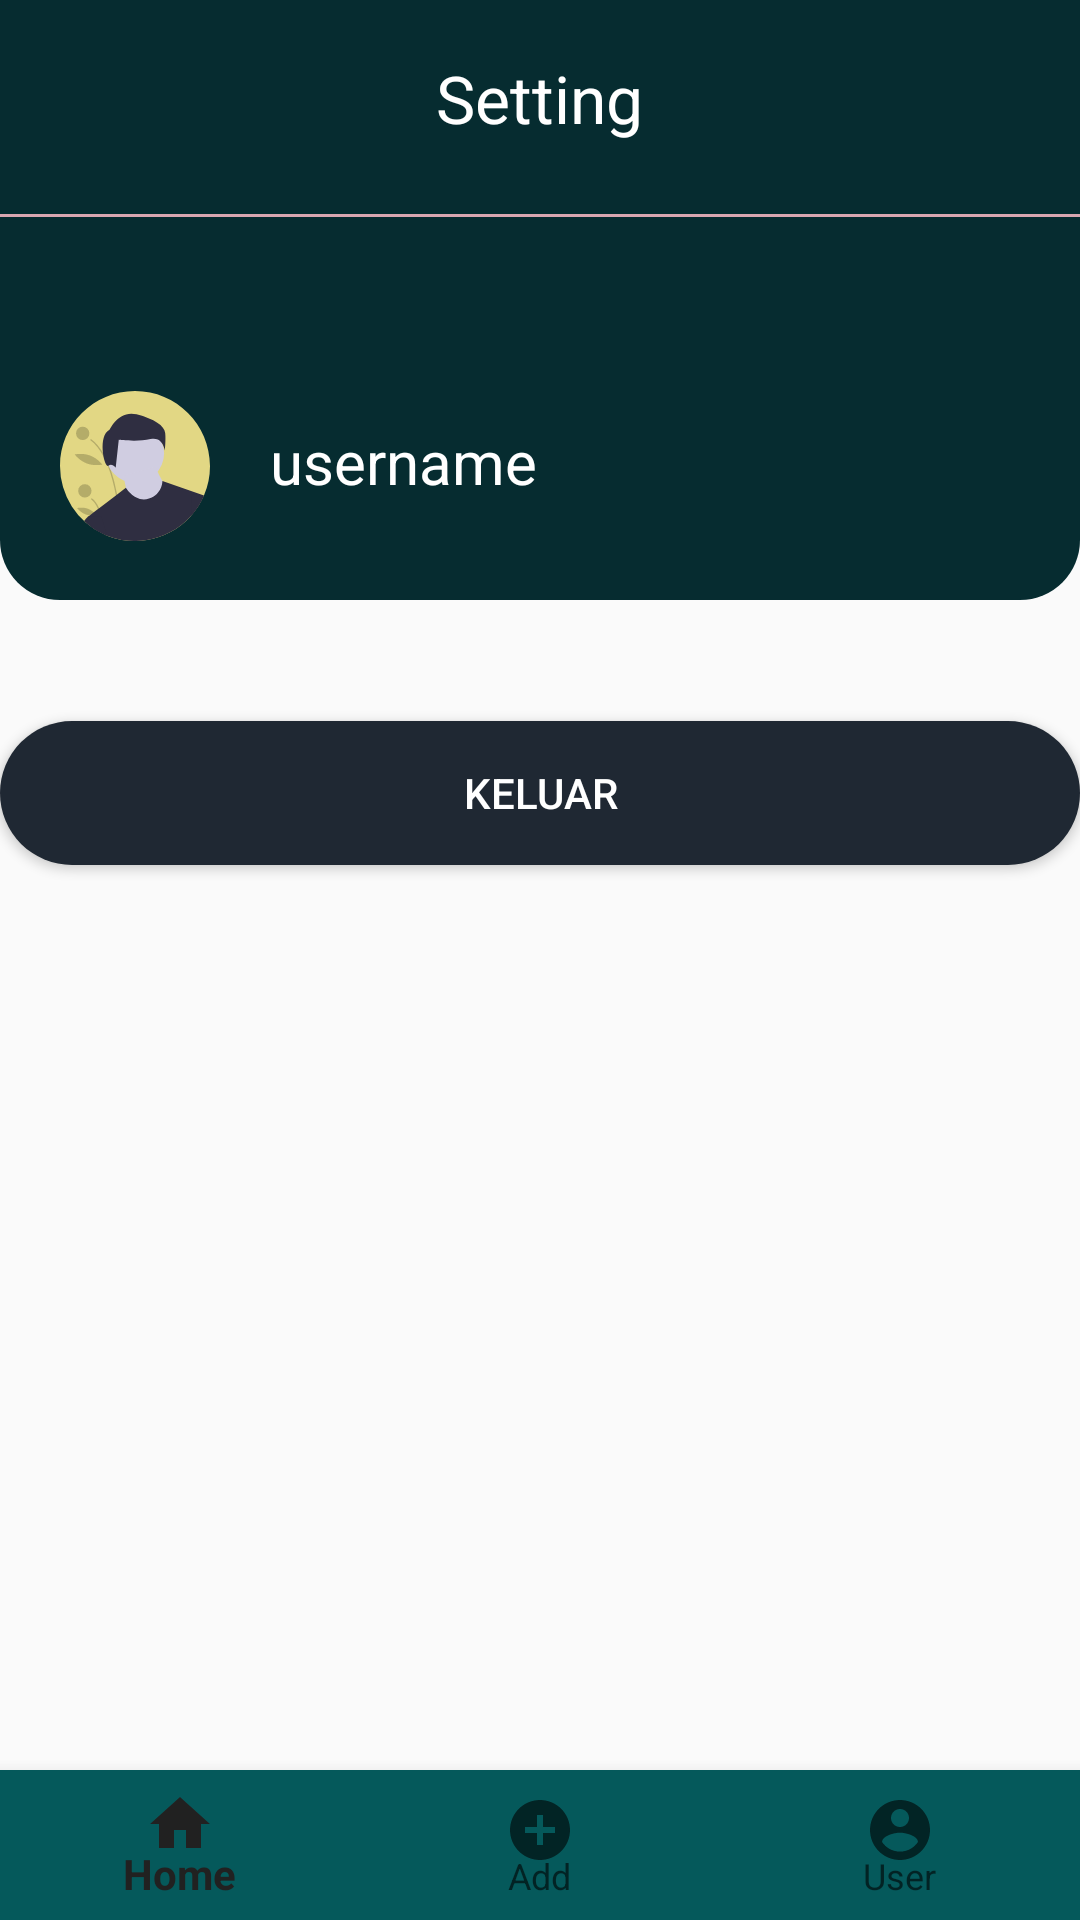

Layout XML and referenced resources for this Android screen:
<!-- AndroidManifest.xml: application theme Theme.AppCompat.DayNight.DarkActionBar -->
<!-- res/layout/activity_user2.xml -->
<?xml version="1.0" encoding="utf-8"?>
<RelativeLayout xmlns:android="http://schemas.android.com/apk/res/android"
    xmlns:app="http://schemas.android.com/apk/res-auto"
    xmlns:tools="http://schemas.android.com/tools"
    android:layout_width="match_parent"
    android:layout_height="match_parent"
    tools:context=".UserActivity2">
    <LinearLayout
        android:layout_width="match_parent"
        android:layout_height="match_parent"
        android:orientation="vertical">
        <LinearLayout
            android:layout_width="match_parent"
            android:layout_height="200dp"
            android:background="@drawable/bg_header"
            android:orientation="vertical">
            <TextView
                android:id="@+id/tv_judul"
                android:layout_width="wrap_content"
                android:layout_height="wrap_content"
                android:text="Setting"
                android:textSize="22sp"
                android:textAlignment="center"
                android:layout_gravity="center"
                android:textColor="@color/white"
                android:layout_marginTop="18dp"
                android:layout_marginBottom="24dp"/>

            <View
                android:layout_width="match_parent"
                android:layout_height="1dp"
                android:background="@color/colorPrimary"/>

        </LinearLayout>
        <RelativeLayout
            android:layout_width="match_parent"
            android:layout_height="wrap_content"
            android:layout_marginTop="-80dp"
            android:padding="10dp">

            <ImageButton
                android:layout_width="50dp"
                android:layout_height="50dp"
                android:layout_alignParentLeft="true"
                android:layout_marginLeft="10dp"
                android:src="@drawable/ic_user"
                android:background="@android:color/transparent"/>

            <TextView
                android:id="@+id/tv_username"
                android:layout_width="wrap_content"
                android:layout_height="wrap_content"
                android:layout_alignParentLeft="true"
                android:layout_marginLeft="80dp"
                android:layout_marginTop="10dp"
                android:text="username"
                android:textColor="@color/white"
                android:textSize="20sp" />
        </RelativeLayout>
        <Button
            android:id="@+id/btn_keluar"
            android:layout_width="match_parent"
            android:layout_height="wrap_content"
            android:layout_marginTop="50dp"
            android:text="Keluar"
            android:textColor="@color/white"
            android:background="@drawable/bg_button"
            />

    </LinearLayout>
    <com.google.android.material.bottomnavigation.BottomNavigationView
        android:layout_width="match_parent"
        android:layout_height="50dp"
        android:layout_gravity="bottom"
        android:id="@+id/navbottomuser"
        android:background="@color/green_light"
        android:layout_alignParentBottom="true"
        app:menu="@menu/menu_nav_bottom"/>


</RelativeLayout>
<!-- resources referenced by this layout -->
<resources>
  <color name="colorPrimary">#d8a7b1</color>
  <color name="green_light">#05595B</color>
  <color name="white">#FFFFFFFF</color>
  <!-- drawable bg_button (drawable) -->
  <?xml version="1.0" encoding="utf-8"?>
  <shape xmlns:android="http://schemas.android.com/apk/res/android">
      <solid
          android:color="#1F2833"/>
      <corners
          android:radius="200dp"/>
  
  </shape>
  <!-- drawable bg_header (drawable) -->
  <?xml version="1.0" encoding="utf-8"?>
  <shape xmlns:android="http://schemas.android.com/apk/res/android">
      <solid android:color="@color/green_dark"/>
      <corners android:bottomLeftRadius="20dp" android:bottomRightRadius="20dp"/>
  
  </shape>
  <!-- drawable ic_user: vector/xml drawable (drawable, 4109 chars, omitted) -->
  <color name="green_dark">#062C30</color>
</resources>
